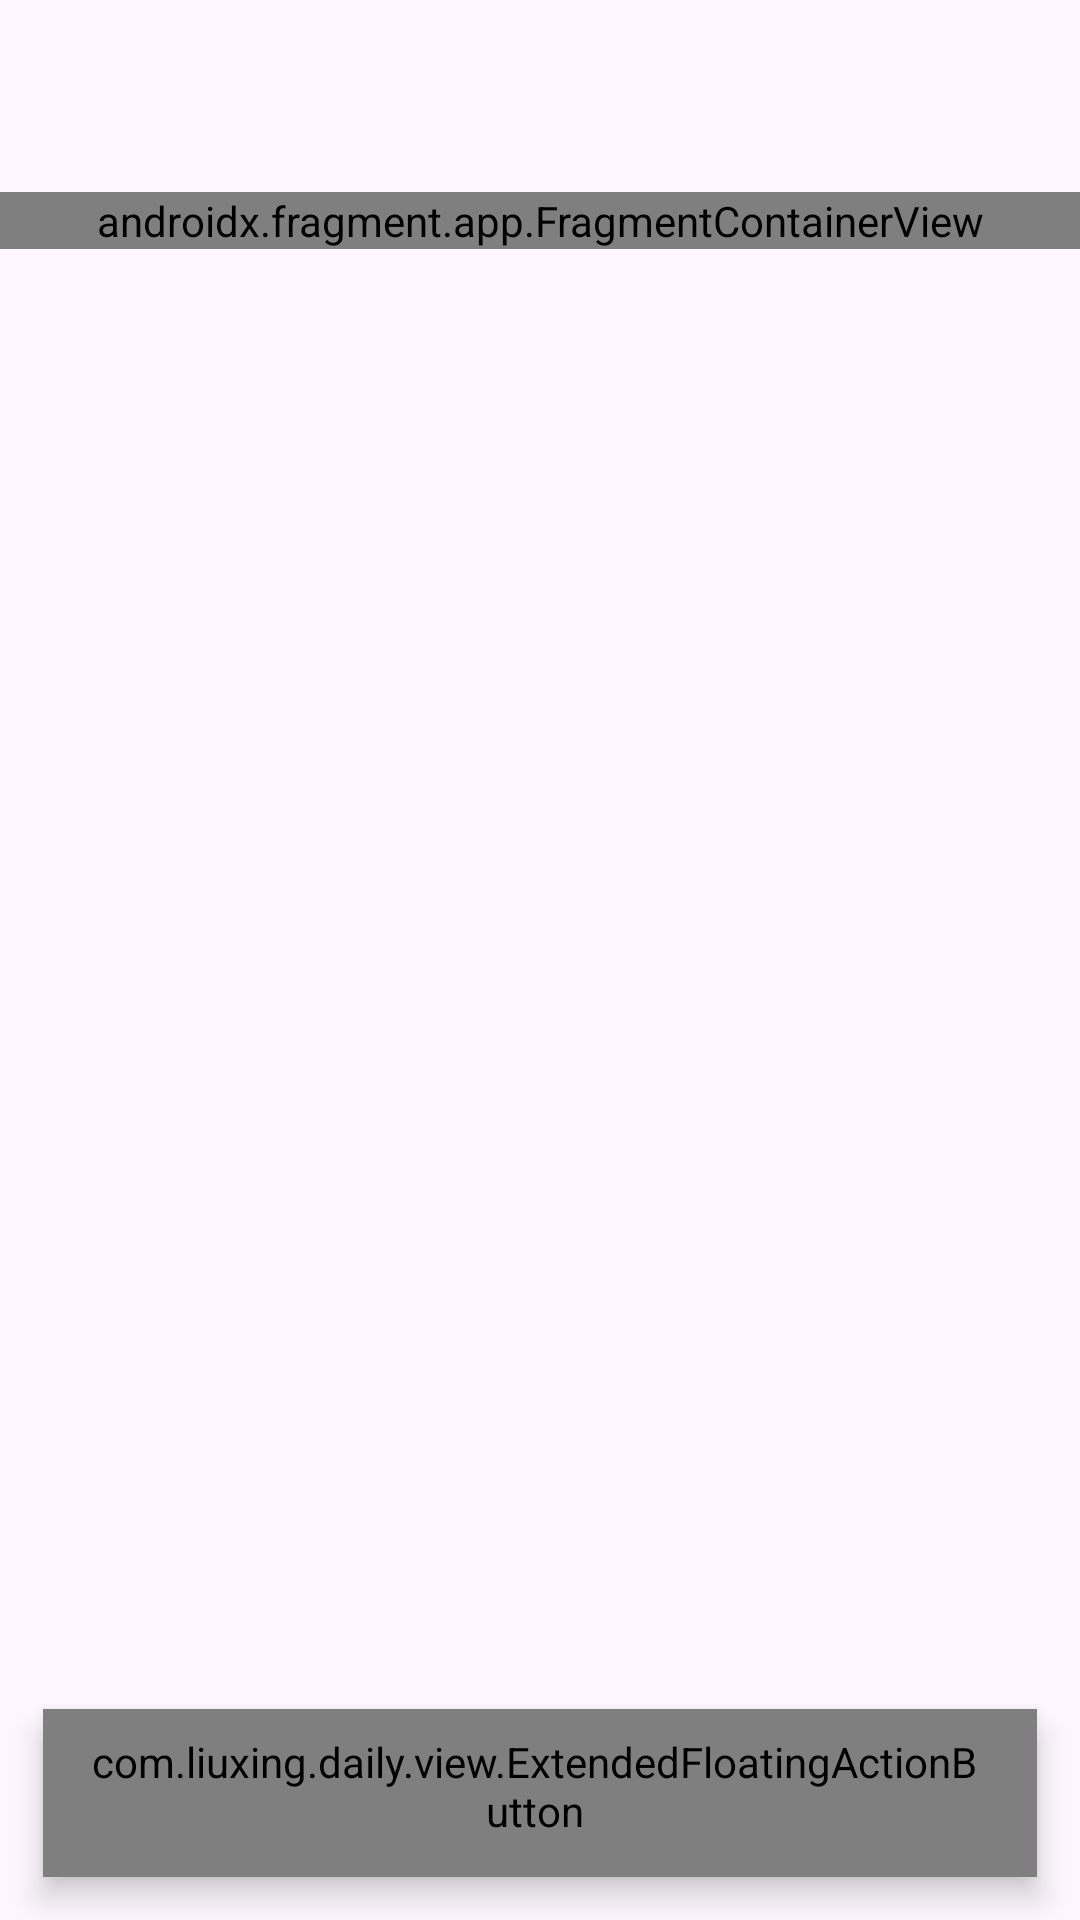

Android layout source for this screen:
<!-- AndroidManifest.xml: application theme Theme.流星日记 -->
<!-- res/layout/activity_daily_label.xml -->
<?xml version="1.0" encoding="utf-8"?>
<androidx.coordinatorlayout.widget.CoordinatorLayout xmlns:android="http://schemas.android.com/apk/res/android"
    xmlns:tools="http://schemas.android.com/tools"
    xmlns:app="http://schemas.android.com/apk/res-auto"
    android:id="@+id/main"
    android:layout_width="match_parent"
    android:layout_height="match_parent"
    tools:context=".ui.label.DailyLabelActivity">

    <FrameLayout
        android:layout_width="match_parent"
        android:layout_height="match_parent">

        <ImageView
            android:contentDescription="@string/wallpaper"
            android:id="@+id/wallpaper"
            android:scaleType="centerCrop"
            android:layout_width="match_parent"
            android:layout_height="match_parent"/>

    </FrameLayout>

    <com.google.android.material.appbar.AppBarLayout
        android:id="@+id/app_bar_layout"
        android:background="@android:color/transparent"
        android:layout_width="match_parent"
        android:layout_height="wrap_content">

        <FrameLayout
            android:id="@+id/toolbar_container"
            android:layout_width="match_parent"
            android:layout_height="wrap_content">

            <com.google.android.material.appbar.MaterialToolbar
                android:id="@+id/toolbar"
                android:layout_width="match_parent"
                android:layout_height="wrap_content" />

        </FrameLayout>

    </com.google.android.material.appbar.AppBarLayout>

    <androidx.fragment.app.FragmentContainerView
        app:layout_behavior="com.google.android.material.appbar.AppBarLayout$ScrollingViewBehavior"
        android:id="@+id/fragmentContainerView2"
        android:name="com.liuxing.daily.ui.label.DailyLabelFragment"
        android:layout_width="match_parent"
        android:layout_height="wrap_content" />

    <com.liuxing.daily.view.ExtendedFloatingActionButton
        android:id="@+id/floating_action_button"
        android:layout_width="wrap_content"
        android:layout_height="wrap_content"
        android:layout_gravity="bottom|end"
        android:layout_margin="@dimen/dp_16"
        style="?attr/extendedFloatingActionButtonStyle"
        android:text="@string/add"
        app:icon="@drawable/outline_mode_24" />

</androidx.coordinatorlayout.widget.CoordinatorLayout>
<!-- resources referenced by this layout -->
<resources>
  <dimen name="dp_16">16dp</dimen>
  <string name="add">添加</string>
  <string name="wallpaper">壁纸</string>
  <style name="Theme.流星日记" parent="Base.Theme.流星日记" />
  <style name="Base.Theme.流星日记" parent="Theme.Material3Expressive.DayNight.NoActionBar">
          
          
          <item name="popupMenuBackground">@drawable/custom_popup_background</item>
          <item name="toolbarWithCloseButtonStyle">
              @style/Widget.Theme.流星日记.Toolbar.WithCloseButton
          </item>
      </style>
</resources>
